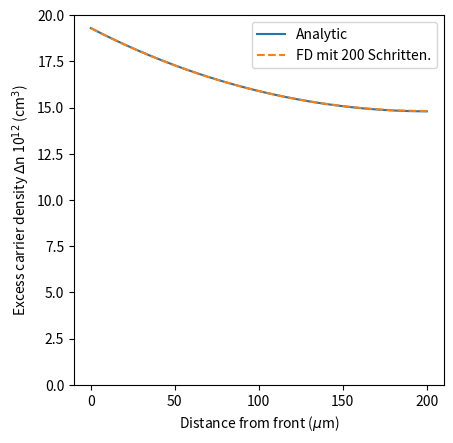

Reproduce this figure in Python.
"""
PDE solution and test with FD numerical solution.
PDE from D. Hinken Diss
Charge carrier profile in silicon
"""
import numpy as np
import matplotlib.pyplot as plt
from scipy.linalg import solve

# Constants
n_i = 0.99e10 # cm^-3
N_A = 1e16 # cm^-3
k_B = 1.38e-23 # m^2 kg/(s^2 K)
T = 300 #K
hbar = 6.636/(2*np.pi)*1e-34 # Js, 1J = 1kg m^2/s^2
#V_T = k_B * T/hbar # 1V = kg m^2 /(As^3)
V_T = 25.7e-3 #V
V_applied = 0.55 #V 
L_b = 264*1e-6 # m
S_rear = 600*1e-2 # m/s
W_b = 200*1e-6 # m
# Diffusion coeff for electrons in si
D = 36*1e-2 # m^2/s
L_eff = L_b * (L_b * S_rear * np.sinh(W_b/L_b) + D * np.cosh(W_b/L_b))/ (L_b * S_rear * np.cosh(W_b/L_b) + D * np.sinh(W_b/L_b))

# x scale for charge concentration in Silicon, [z]= m
z_analytic = np.linspace(0, W_b, 1000)
#print(z_analytic)

# Functions
def n1(V_i):
    # returns the boundary condition for an applied voltage in 10**12 cm^3
    return n_i**2 /N_A * np.exp(V_i/V_T)

boundary_charge_left = n1(V_applied)

#def boundary_condition_Wb()
# Srear delta n_Wb = - D * d/dz delta n(z) at z = W_b

# analytic solution
@np.vectorize
def dark_charge_concentration(z):
    return boundary_charge_left * (np.cosh(z/L_b) - L_b/L_eff * np.sinh(z/L_b))

"""
Numerical FD Solution
PDE: -D/L_b**2 * n(z) + D d^2 n(z)/dz^2 = 0
    => - delta n(z)/L_b^2 + d^2 delta n(z)/dz^2 = 0

    mesh n points
    d^2 n/dz^2 = (n_j-1 + n_j+1 - 2*n_j)/h^2
"""
# get the Matrix
N = 200
x_discrete = np.linspace(0, W_b, N+2)
h = W_b*1e-2/N # now h is in m
diagonal_element = -( 1/(L_b*1e-2)**2 + 2/h**2)
M = np.zeros((N,N))
np.fill_diagonal(M, diagonal_element)
M = np.pad(M, ((1,1), (1,1)), mode='constant', constant_values=(0))
# add next to diag elements
offdiag_element = 1/h**2
for i in range(1,N+1):
    M[i][i+1] = offdiag_element
    M[i][i-1] = offdiag_element
# add boundary conditions, voltage at z=0
M[0][0] = 1
b = np.zeros(N+2)
b[0] = boundary_charge_left
# right side at z=W_b: Srear*n_N+1 = -D ( n_N+1 - n_N)/h
# => (Srear+D/h) *n_N+1 - D/h * n_N = 0
# DIESE HIER NOCHMAL CHECKEN, das passst noch nicht 
M[N+1][N] = 1
M[N+1][N+1] = -(S_rear*h/D + 1)
#print(M)
sol = solve(M, b)
#print(sol)
# charge carrier concentraiton
charge_concentration = dark_charge_concentration(z_analytic)
fig = plt.figure()
ax = fig.add_subplot(111)
#print(z_analytic)
#print(x_discrete)
ax.plot(z_analytic*1e6, charge_concentration*1e-12, label='Analytic')
ax.plot(x_discrete*1e6, sol*1e-12, '--', label=f'FD mit {N} Schritten.')
ax.set_ylabel(r"Excess carrier density $\Delta$n 10$^{12}$ (cm$^3$)")
ax.set_xlabel(r"Distance from front ($\mu$m)")
ax.set_ylim(0,20)
ax.set_aspect(1.0/ax.get_data_ratio(), adjustable='box')

ax.legend()
plt.savefig("pde_silicon.png")






